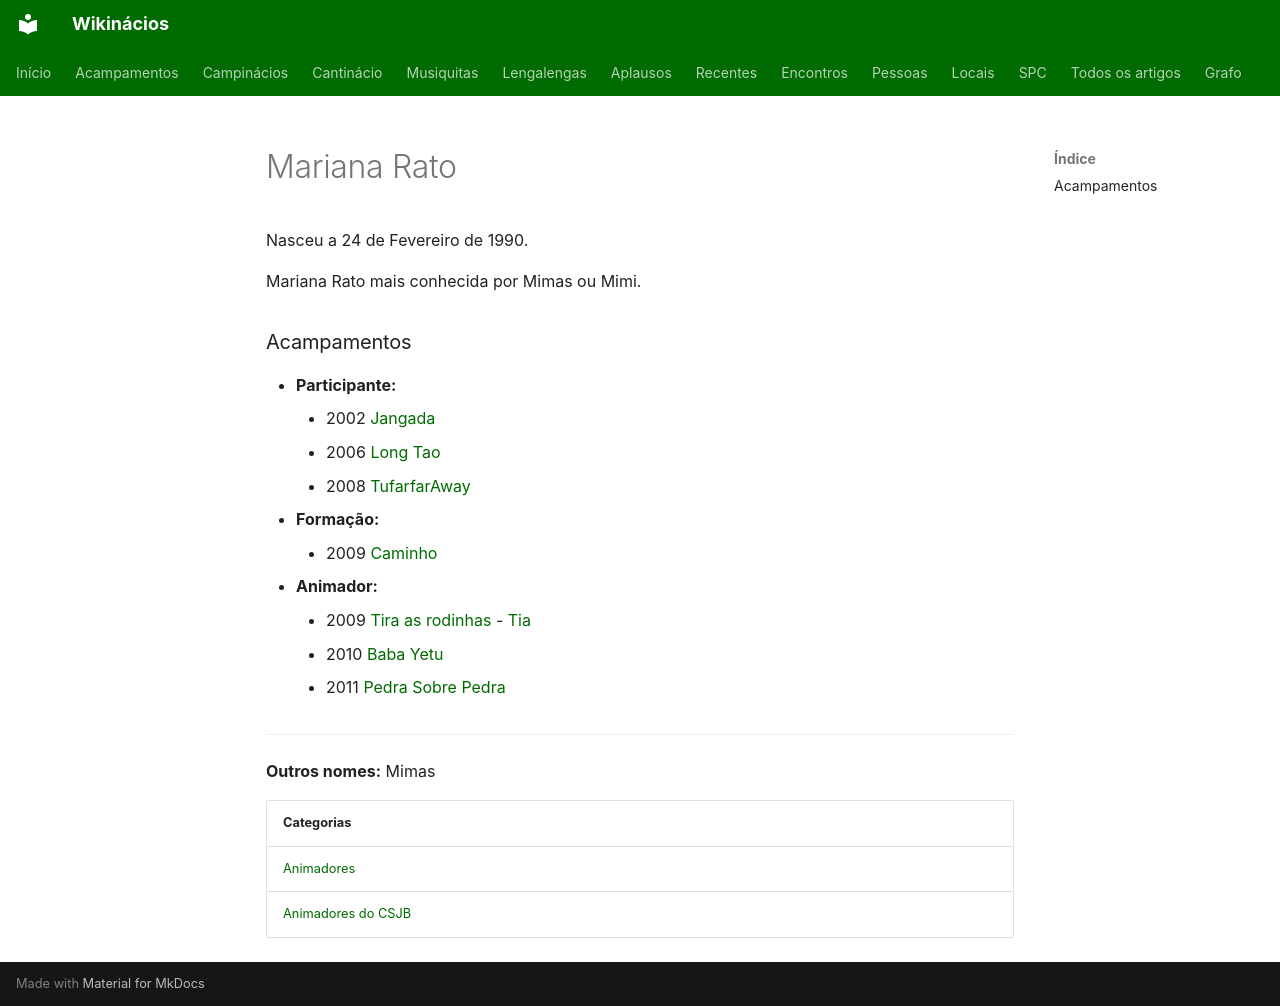

repository: neteinstein/Campinacios · page: Pessoas/M/Mariana Rato.html · generator: mkdocs

# Mariana Rato

Nasceu a 24 de Fevereiro de 1990.

Mariana Rato mais conhecida por Mimas ou Mimi.

### Acampamentos

- **Participante:**
    - 2002 [Jangada](../../Acampamentos/2002/Jangada.md)
    - 2006 [Long Tao](../../Acampamentos/2006/Long%20Tao.md)
    - 2008 [TufarfarAway](../../Acampamentos/2008/TufarfarAway.md)
- **Formação:**
    - 2009 [Caminho](../../Acampamentos/2009/Caminho.md)
- **Animador:**
    - 2009 [Tira as rodinhas](../../Acampamentos/2009/Tira%20as%20rodinhas.md) - [Tia](../../Cargos/Tio.md)
    - 2010 [Baba Yetu](../../Acampamentos/2010/Baba%20Yetu.md)
    - 2011 [Pedra Sobre Pedra](../../Acampamentos/2011/Pedra%20Sobre%20Pedra.md)

---

**Outros nomes:** Mimas

| Categorias |
| --- |
| [Animadores](../../Categorias/Animadores.md) |
| [Animadores do CSJB](../../Categorias/Animadores%20do%20CSJB.md) |
